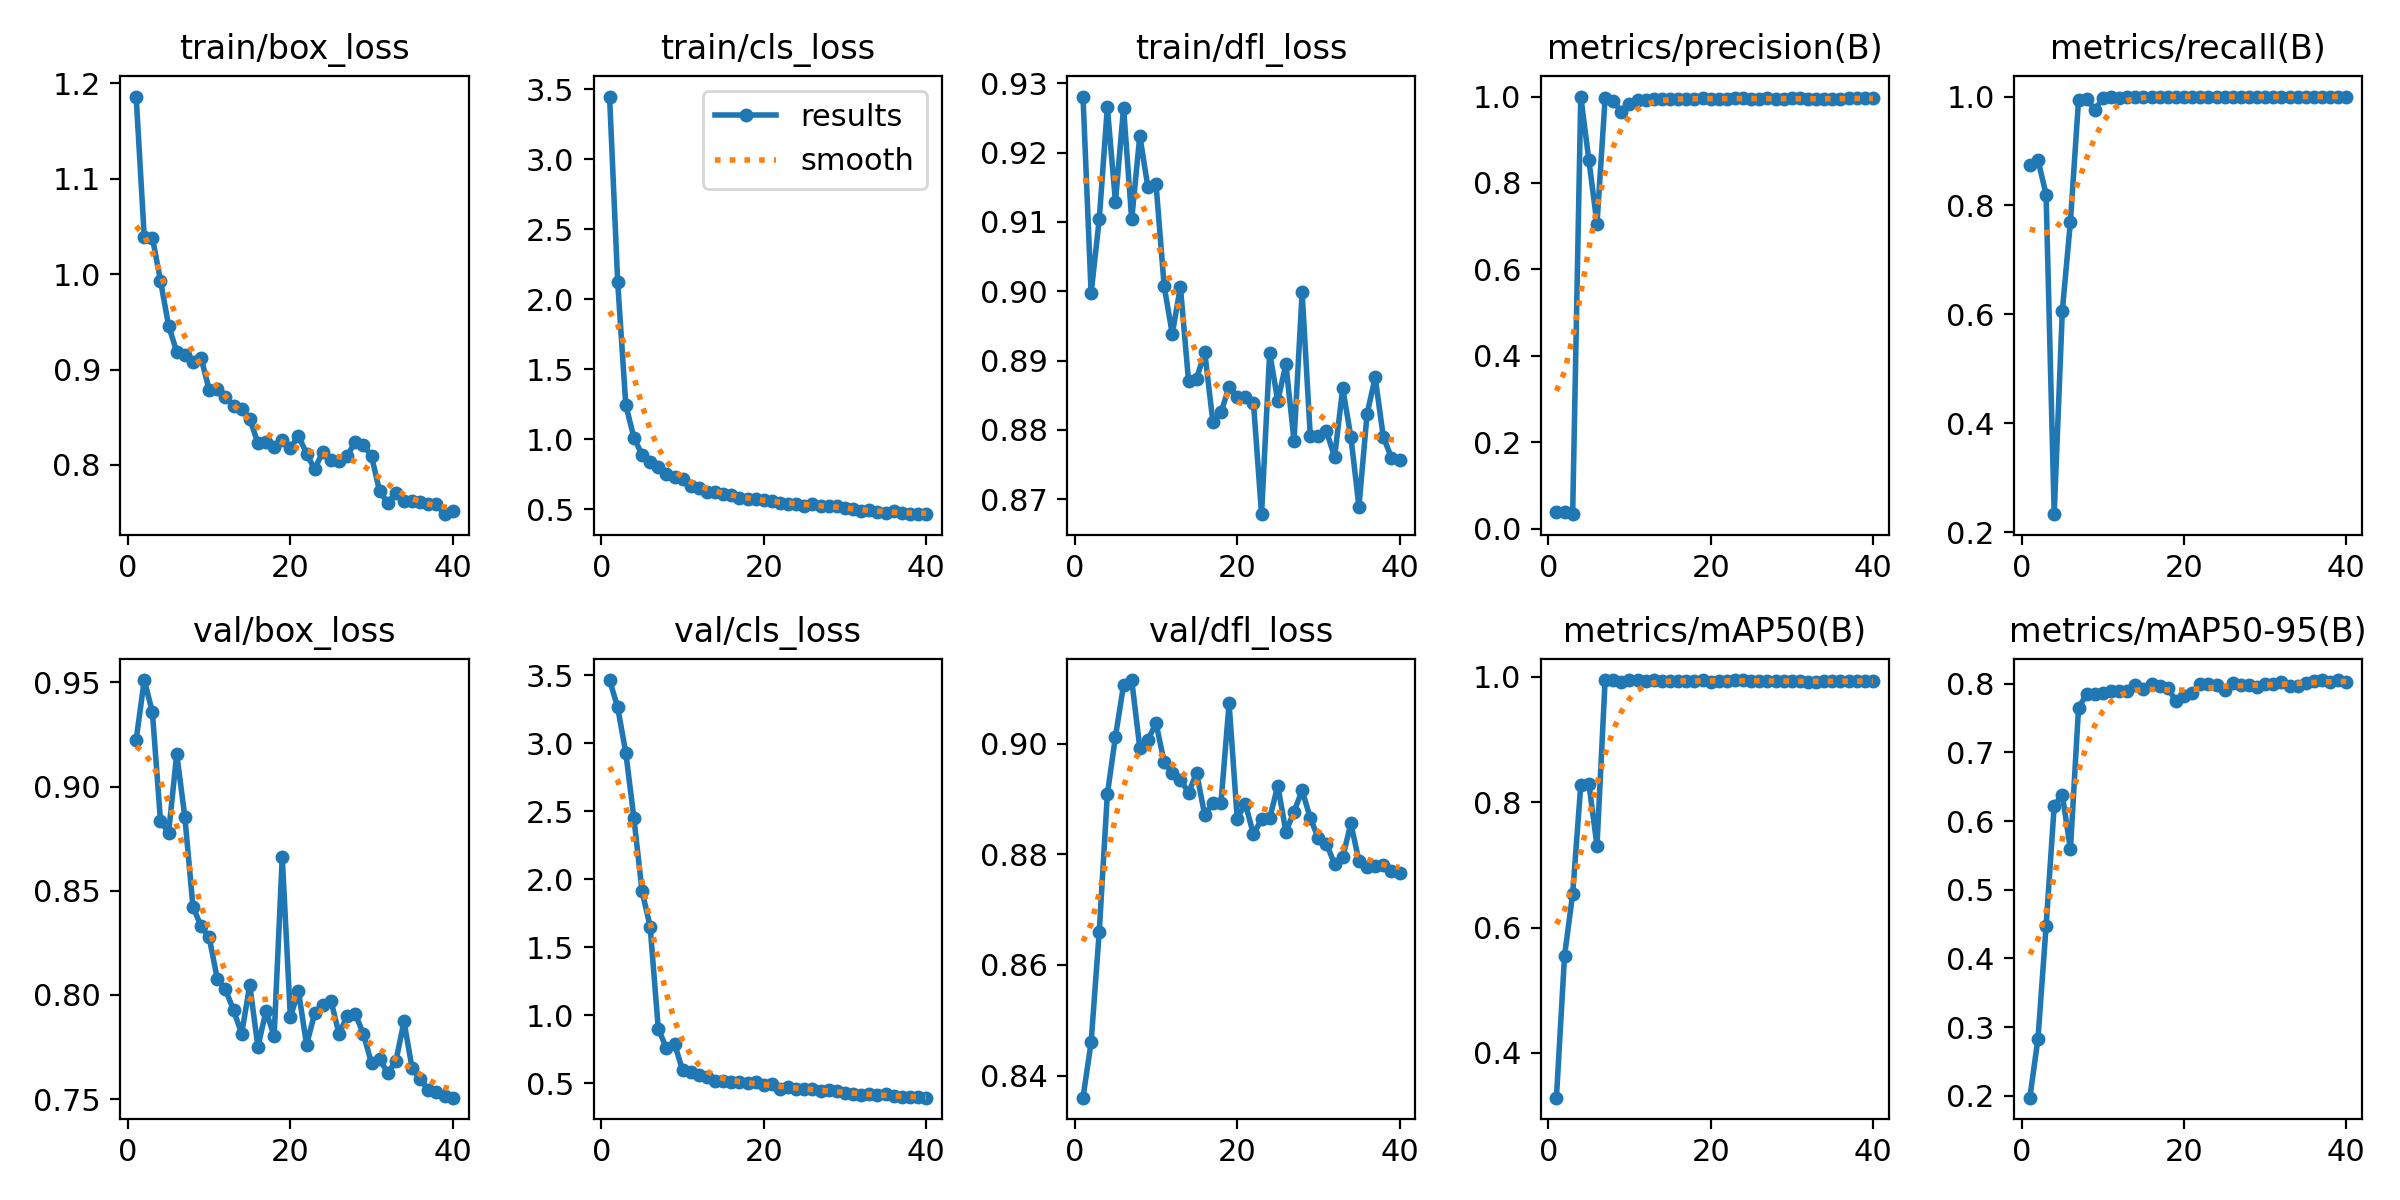

The data file committed next to this chart (first rows):
epoch, time, train/box_loss, train/cls_loss, train/dfl_loss, metrics/precision(B), metrics/recall(B), metrics/mAP50(B), metrics/mAP50-95(B), val/box_loss, val/cls_loss, val/dfl_loss, lr/pg0, lr/pg1, lr/pg2
1, 4.922, 1.186, 3.447, 0.9281, 0.03944, 0.875, 0.3284, 0.1975, 0.9224, 3.464, 0.836, 0.0002286, 0.0002286, 0.0002286
2, 8.118, 1.039, 2.122, 0.8997, 0.03803, 0.8838, 0.5546, 0.2833, 0.9511, 3.263, 0.846, 0.0004599, 0.0004599, 0.0004599
3, 11.12, 1.038, 1.245, 0.9104, 0.03345, 0.8202, 0.6533, 0.4467, 0.9357, 2.929, 0.866, 0.0006791, 0.0006791, 0.0006791
4, 14.04, 0.9932, 1.01, 0.9265, 1, 0.2333, 0.8276, 0.6219, 0.8835, 2.448, 0.8909, 0.0008863, 0.0008863, 0.0008863
5, 16.94, 0.9458, 0.8901, 0.9129, 0.8528, 0.6065, 0.8294, 0.6385, 0.8778, 1.912, 0.9013, 0.001082, 0.001082, 0.001082
6, 20.04, 0.9187, 0.8371, 0.9265, 0.7058, 0.7705, 0.7307, 0.5589, 0.9156, 1.651, 0.9106, 0.001252, 0.001252, 0.001252
7, 23, 0.9153, 0.8043, 0.9103, 0.9959, 0.9939, 0.995, 0.7648, 0.8854, 0.9018, 0.9115, 0.001217, 0.001217, 0.001217
8, 25.71, 0.9081, 0.7481, 0.9224, 0.9891, 0.9959, 0.995, 0.7845, 0.8423, 0.7583, 0.8992, 0.001181, 0.001181, 0.001181
9, 28.82, 0.912, 0.7319, 0.915, 0.9649, 0.9757, 0.9912, 0.785, 0.8329, 0.7917, 0.9007, 0.001146, 0.001146, 0.001146
10, 31.81, 0.8788, 0.7127, 0.9154, 0.982, 0.9964, 0.9947, 0.787, 0.8276, 0.595, 0.9037, 0.001111, 0.001111, 0.001111
11, 34.74, 0.8799, 0.6681, 0.9007, 0.9915, 0.9993, 0.9948, 0.7892, 0.8076, 0.5827, 0.8966, 0.001075, 0.001075, 0.001075
12, 37.69, 0.8713, 0.6537, 0.8939, 0.9913, 0.9971, 0.9941, 0.7899, 0.8026, 0.5636, 0.8946, 0.00104, 0.00104, 0.00104
13, 40.83, 0.8623, 0.6227, 0.9007, 0.9952, 0.9996, 0.9944, 0.7895, 0.7926, 0.5454, 0.8935, 0.001005, 0.001005, 0.001005
14, 43.69, 0.8582, 0.6225, 0.8871, 0.9951, 0.9997, 0.9939, 0.7975, 0.7814, 0.5197, 0.8911, 0.0009692, 0.0009692, 0.0009692
15, 46.38, 0.8486, 0.6068, 0.8874, 0.9946, 0.9989, 0.9935, 0.7919, 0.8047, 0.5185, 0.8947, 0.0009339, 0.0009339, 0.0009339
16, 49.53, 0.8229, 0.6016, 0.8912, 0.9946, 1, 0.9935, 0.7987, 0.7751, 0.5078, 0.887, 0.0008985, 0.0008985, 0.0008985
17, 52.27, 0.8244, 0.5798, 0.8812, 0.9947, 1, 0.993, 0.7964, 0.7923, 0.5064, 0.8893, 0.0008631, 0.0008631, 0.0008631
18, 55.15, 0.8188, 0.5721, 0.8825, 0.9951, 1, 0.993, 0.7942, 0.7802, 0.5047, 0.8893, 0.0008277, 0.0008277, 0.0008277
19, 58.06, 0.8257, 0.5698, 0.8862, 0.9967, 1, 0.995, 0.774, 0.8661, 0.5118, 0.9073, 0.0007924, 0.0007924, 0.0007924
20, 60.92, 0.8178, 0.5654, 0.8848, 0.9941, 1, 0.9925, 0.7824, 0.7894, 0.4887, 0.8864, 0.000757, 0.000757, 0.000757
21, 63.76, 0.8304, 0.5567, 0.8847, 0.9941, 1, 0.9931, 0.7864, 0.8018, 0.4924, 0.8892, 0.0007216, 0.0007216, 0.0007216
22, 66.63, 0.8118, 0.5433, 0.8839, 0.9949, 0.9997, 0.9935, 0.7993, 0.776, 0.4597, 0.8836, 0.0006863, 0.0006863, 0.0006863
23, 69.42, 0.7955, 0.5383, 0.8678, 0.9967, 0.9995, 0.995, 0.7996, 0.7912, 0.4741, 0.8863, 0.0006509, 0.0006509, 0.0006509
24, 72.33, 0.814, 0.5404, 0.8911, 0.9971, 1, 0.995, 0.7973, 0.795, 0.4575, 0.8865, 0.0006155, 0.0006155, 0.0006155
25, 75.23, 0.8054, 0.5241, 0.8842, 0.9946, 1, 0.9935, 0.7903, 0.7973, 0.4608, 0.8924, 0.0005802, 0.0005802, 0.0005802
26, 78.07, 0.8044, 0.5358, 0.8895, 0.9949, 1, 0.993, 0.8003, 0.7812, 0.4571, 0.8841, 0.0005448, 0.0005448, 0.0005448
27, 81.05, 0.8099, 0.5226, 0.8784, 0.9962, 1, 0.9937, 0.7978, 0.7899, 0.4453, 0.8877, 0.0005094, 0.0005094, 0.0005094
28, 83.86, 0.8239, 0.5251, 0.8998, 0.9933, 0.9996, 0.9933, 0.7976, 0.7909, 0.4489, 0.8916, 0.0004741, 0.0004741, 0.0004741
29, 86.72, 0.8208, 0.5265, 0.8792, 0.994, 0.9991, 0.9937, 0.7952, 0.7812, 0.4438, 0.8866, 0.0004387, 0.0004387, 0.0004387
30, 89.77, 0.8092, 0.508, 0.8791, 0.9969, 0.9987, 0.9937, 0.7996, 0.7672, 0.4286, 0.8829, 0.0004033, 0.0004033, 0.0004033
31, 92.6, 0.7723, 0.5024, 0.8798, 0.9968, 0.9997, 0.9936, 0.7988, 0.7693, 0.4199, 0.8819, 0.000368, 0.000368, 0.000368
32, 95.36, 0.7604, 0.4865, 0.8761, 0.9943, 1, 0.992, 0.8021, 0.7624, 0.4172, 0.8782, 0.0003326, 0.0003326, 0.0003326
33, 98.17, 0.7707, 0.4945, 0.886, 0.9936, 1, 0.992, 0.7958, 0.7681, 0.4192, 0.8794, 0.0002972, 0.0002972, 0.0002972
34, 100.9, 0.7624, 0.4784, 0.879, 0.9947, 1, 0.993, 0.7968, 0.7873, 0.4149, 0.8856, 0.0002619, 0.0002619, 0.0002619
35, 103.6, 0.7625, 0.4723, 0.8689, 0.9941, 1, 0.9929, 0.8008, 0.7648, 0.4199, 0.8788, 0.0002265, 0.0002265, 0.0002265
36, 106.4, 0.7609, 0.4846, 0.8823, 0.9939, 1, 0.9932, 0.8039, 0.7595, 0.4103, 0.8777, 0.0001911, 0.0001911, 0.0001911
37, 109.1, 0.7594, 0.4748, 0.8876, 0.9956, 1, 0.9933, 0.8052, 0.7545, 0.3973, 0.8778, 0.0001558, 0.0001558, 0.0001558
38, 111.9, 0.7585, 0.4647, 0.879, 0.9968, 1, 0.9935, 0.8028, 0.7533, 0.3967, 0.878, 0.0001204, 0.0001204, 0.0001204
39, 114.6, 0.7484, 0.4666, 0.876, 0.9969, 1, 0.9933, 0.8049, 0.7515, 0.3968, 0.877, 8.50255e-05, 8.50255e-05, 8.50255e-05
40, 117.2, 0.7512, 0.4681, 0.8757, 0.9958, 0.9993, 0.9932, 0.8022, 0.7507, 0.3945, 0.8767, 4.96578e-05, 4.96578e-05, 4.96578e-05
